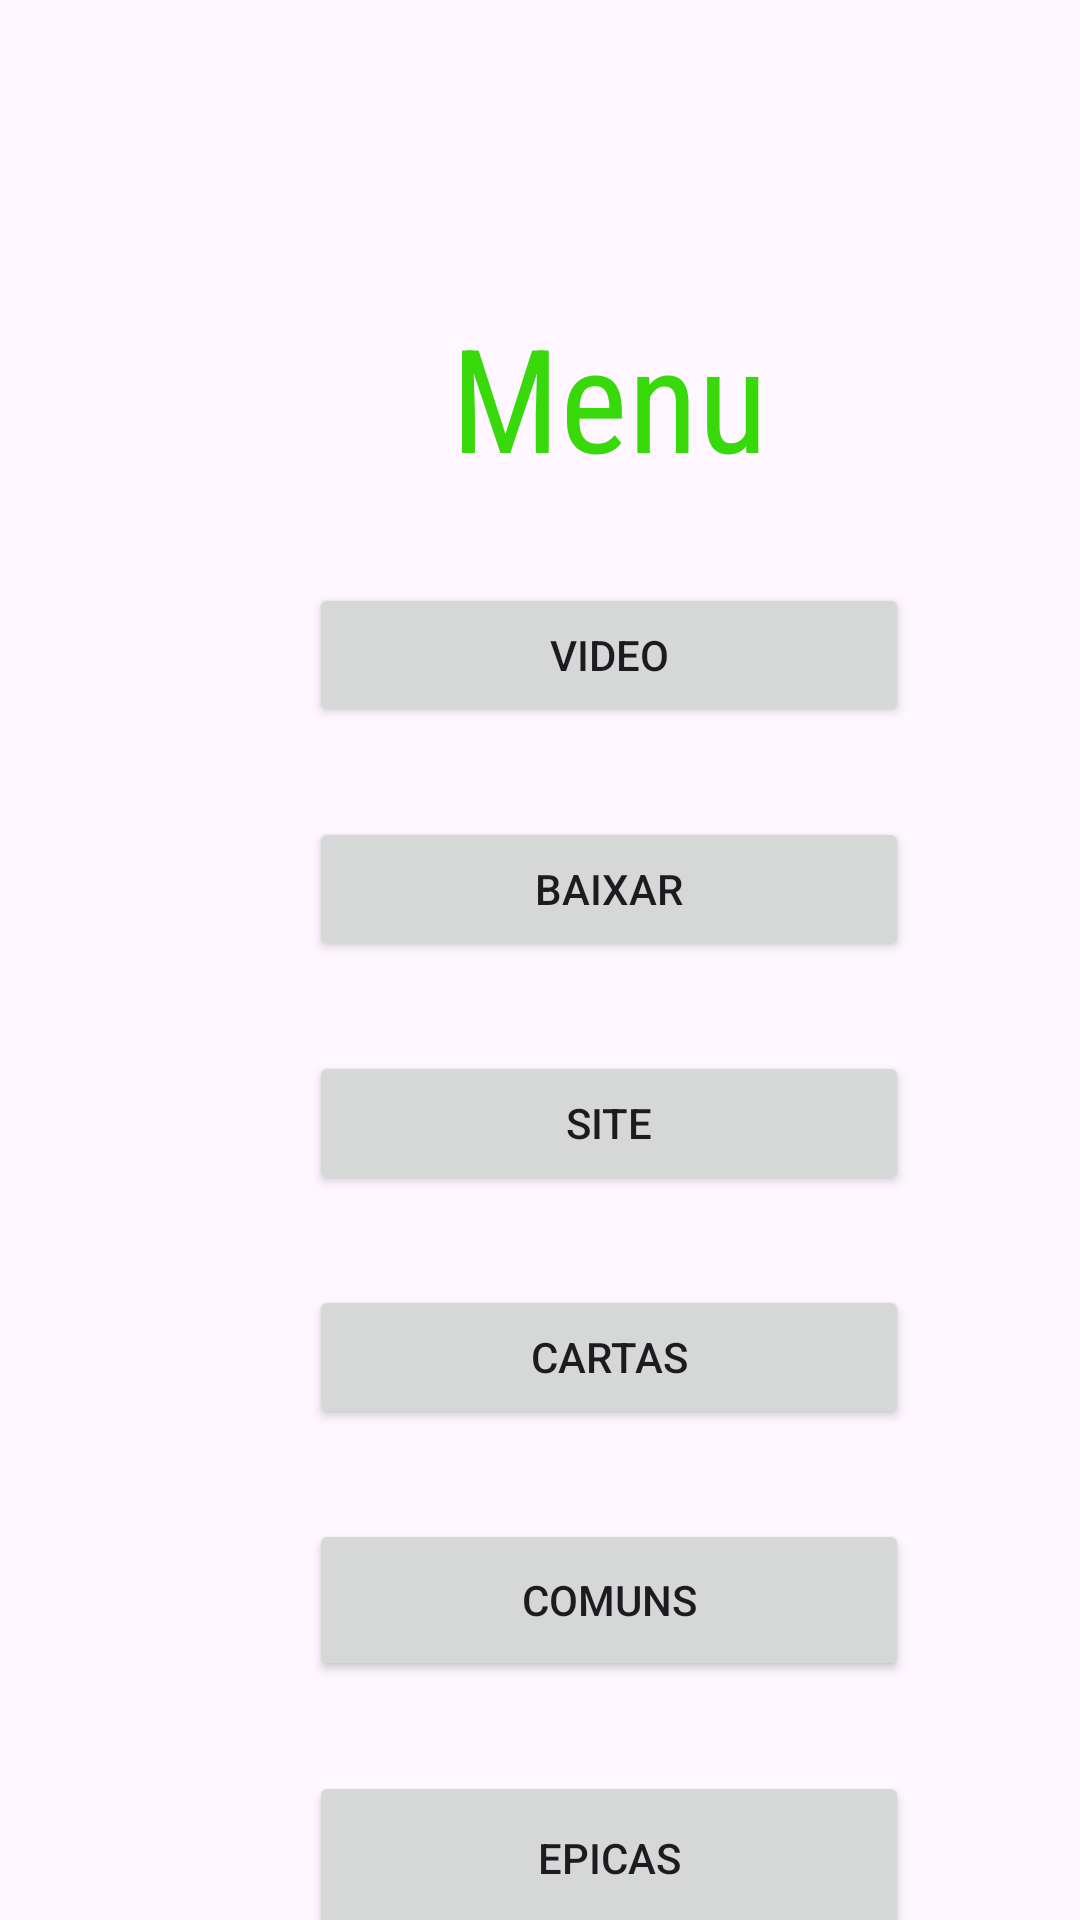

Write the Android layout XML for this screen, with the resource values it uses.
<!-- AndroidManifest.xml: application theme Theme.ClashRoyaleAPP -->
<!-- res/layout/activity_main.xml -->
<?xml version="1.0" encoding="utf-8"?>
<androidx.constraintlayout.widget.ConstraintLayout xmlns:android="http://schemas.android.com/apk/res/android"
    xmlns:app="http://schemas.android.com/apk/res-auto"
    xmlns:tools="http://schemas.android.com/tools"
    android:layout_width="match_parent"
    android:layout_height="match_parent"
    tools:context=".MainActivity"
    android:background="@drawable/plano">

    <LinearLayout
        android:layout_width="match_parent"
        android:layout_height="match_parent"
        android:orientation="vertical"
        app:layout_constraintBottom_toBottomOf="parent"
        app:layout_constraintEnd_toEndOf="@+id/scrollView4"
        app:layout_constraintStart_toStartOf="@+id/scrollView4"
        app:layout_constraintTop_toTopOf="parent"
        tools:ignore="NotSibling">

        <ScrollView
            android:id="@+id/scrollView4"
            android:layout_width="406dp"
            android:layout_height="647dp"
            tools:ignore="UselessParent">

            <LinearLayout
                android:layout_width="match_parent"
                android:layout_height="wrap_content"
                android:orientation="vertical">

                <TextView
                    android:id="@+id/textView"
                    android:layout_width="match_parent"
                    android:layout_height="wrap_content"
                    android:layout_marginTop="100dp"
                    android:fontFamily="sans-serif-condensed"
                    android:text="@string/menu"
                    android:textAlignment="center"
                    android:textColor="#38D90B"
                    android:textSize="48sp" />

                <Button
                    android:id="@+id/btnvideo"
                    android:layout_width="200dp"
                    android:layout_gravity="center_horizontal"
                    android:layout_height="48dp"
                    android:layout_marginTop="30dp"
                    android:text="@string/video"
                    android:textAlignment="center" />

                <Button
                    android:id="@+id/btnjogo"
                    android:layout_width="200dp"
                    android:layout_height="wrap_content"
                    android:layout_gravity="center_horizontal"
                    android:layout_marginTop="30dp"
                    android:text="@string/baixar"
                    tools:ignore="TouchTargetSizeCheck" />

                <Button
                    android:id="@+id/btnsite"
                    android:layout_width="200dp"
                    android:layout_height="48dp"
                    android:layout_gravity="center_horizontal"
                    android:layout_marginTop="30dp"
                    android:text="@string/site" />

                <Button
                    android:id="@+id/btncartas"
                    android:layout_width="200dp"
                    android:layout_height="wrap_content"
                    android:layout_gravity="center_horizontal"
                    android:layout_marginTop="30dp"
                    android:text="@string/cartas" />

                <Button
                    android:id="@+id/btncomuns"
                    android:layout_width="200dp"
                    android:layout_height="54dp"
                    android:layout_gravity="center_horizontal"
                    android:layout_marginTop="30dp"
                    android:text="@string/comuns" />

                <Button
                    android:id="@+id/btnepicas"
                    android:layout_width="200dp"
                    android:layout_height="58dp"
                    android:layout_gravity="center_horizontal"
                    android:layout_marginTop="30dp"
                    android:text="@string/epicas" />

                <Button
                    android:id="@+id/btnlendarias"
                    android:layout_width="200dp"
                    android:layout_height="51dp"
                    android:layout_gravity="center_horizontal"
                    android:layout_marginTop="30dp"
                    android:text="@string/lendarias" />

            </LinearLayout>
        </ScrollView>
    </LinearLayout>


</androidx.constraintlayout.widget.ConstraintLayout>
<!-- resources referenced by this layout -->
<resources>
  <string name="baixar">Baixar</string>
  <string name="cartas">Cartas</string>
  <string name="comuns">Comuns</string>
  <string name="epicas">Epicas</string>
  <string name="lendarias">Lendarias</string>
  <string name="menu">Menu</string>
  <string name="site">Site</string>
  <string name="video">Video</string>
  <style name="Theme.ClashRoyaleAPP" parent="Base.Theme.ClashRoyaleAPP" />
  <style name="Base.Theme.ClashRoyaleAPP" parent="Theme.Material3.DayNight.NoActionBar">
          
          
      </style>
</resources>
